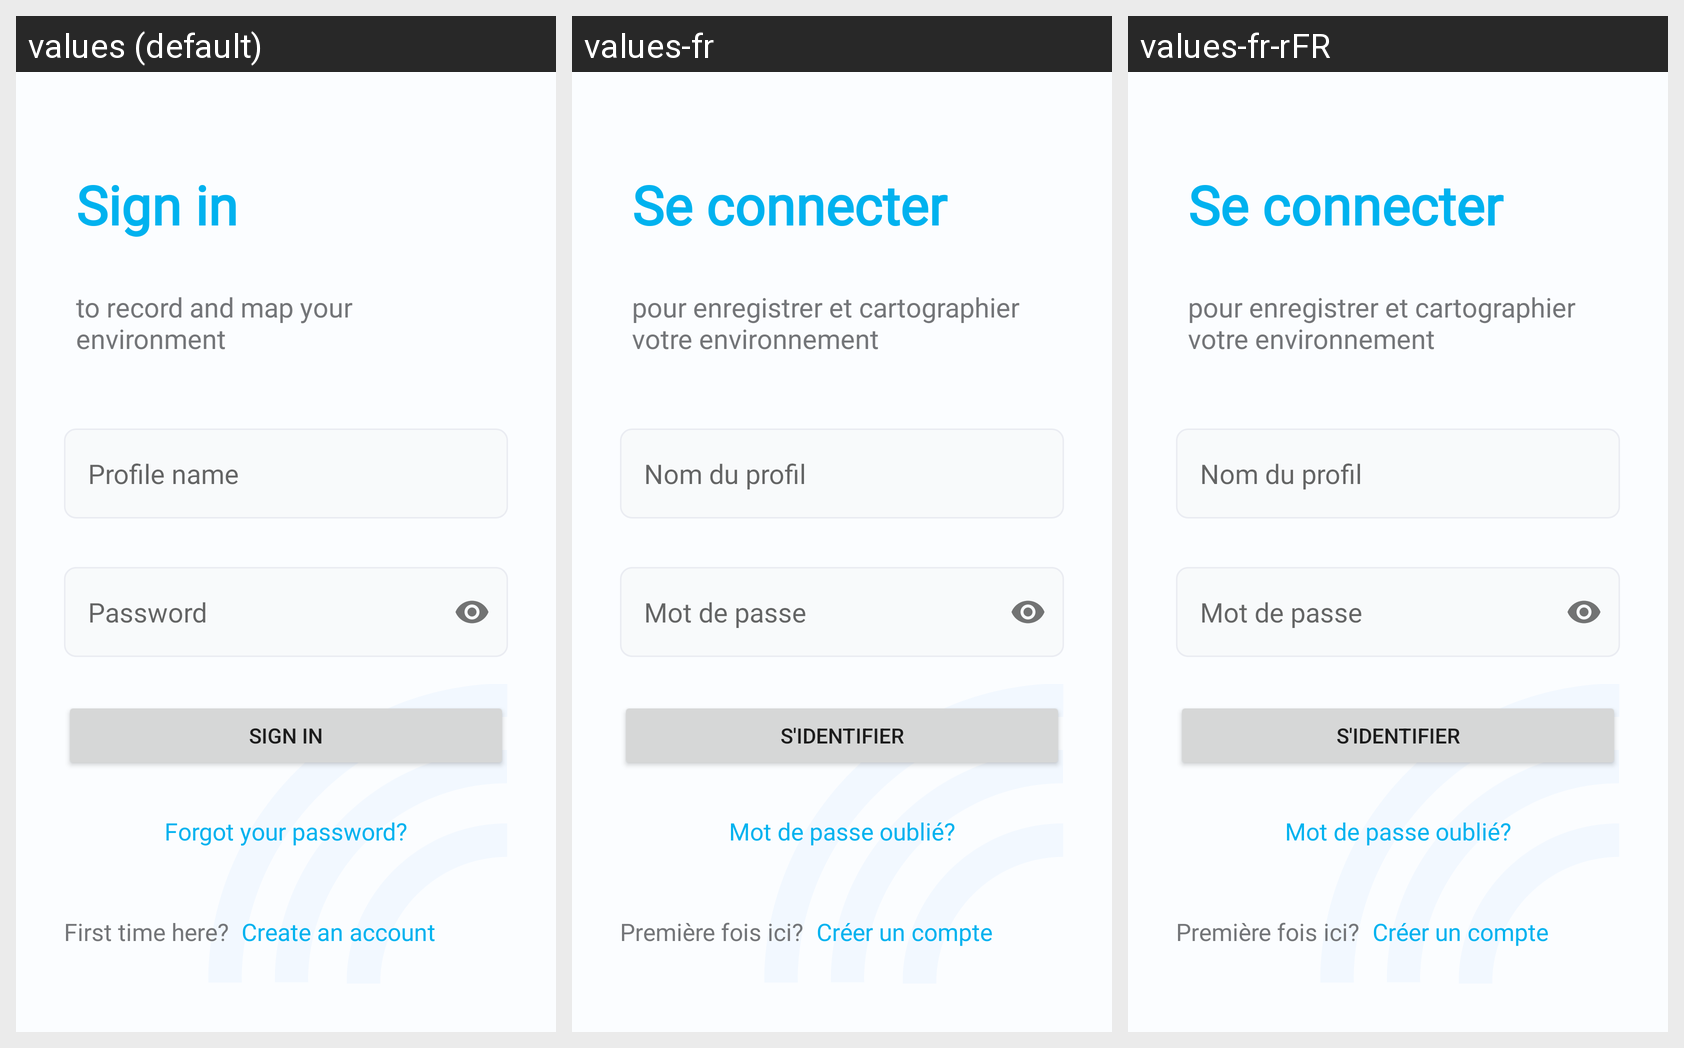

The same Android screen rendered under several of its app's locales, left to right. List the strings drawn on it with the default value and each locale's translation.
Android screen res/layout/activity_login.xml rendered under 3 locales, left to right: values (default), values-fr, values-fr-rFR. Device: Nexus 5 (rendered at 1080×1920; each locale shown at half size, 540×960, under a caption strip naming it); theme Theme.Aircasting.
Strings drawn on this screen, with the default value and each locale's value (text and hints the layout hard-codes, and strings that could not be matched under every locale, appear in the picture but are not listed):

login_header
  values: Sign in
  values-fr: Se connecter
  values-fr-rFR: Se connecter

login_description
  values: to record and map your environment
  values-fr: pour enregistrer et cartographier votre environnement
  values-fr-rFR: pour enregistrer et cartographier votre environnement

profile_name_hint
  values: Profile name
  values-fr: Nom du profil
  values-fr-rFR: Nom du profil

password_hint
  values: Password
  values-fr: Mot de passe
  values-fr-rFR: Mot de passe

login_button
  values: Sign in
  values-fr: S'identifier
  values-fr-rFR: S'identifier

forgot_your_password
  values: Forgot your password?
  values-fr: Mot de passe oublié?
  values-fr-rFR: Mot de passe oublié?

create_account_prompt
  values: First time here?
  values-fr: Première fois ici?
  values-fr-rFR: Première fois ici?

create_account_text_button
  values: Create an account
  values-fr: Créer un compte
  values-fr-rFR: Créer un compte
